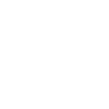
t = 0.00 s
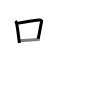
t = 2.50 s
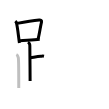
t = 5.25 s
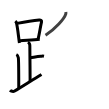
t = 7.75 s
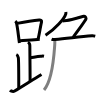
t = 10.50 s
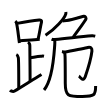
t = 13.00 s

The animated SVG that drew these frames (rendered in a browser with its animation timeline set to each time). Animation: 13 SMIL elements (animate=13); one cycle of 13.00 s.

<svg width="109px" height="109px" viewBox="0 0 px 109px" xmlns="http://www.w3.org/2000/svg" xmlns:xlink="http://www.w3.org/1999/xlink" xml:space="preserve" version="1.1"  baseProfile="full">
<path d="M15.28,21.21c0.37,0.32,0.75,0.58,0.91,0.97c1.28,3.13,2.35,15.2,3.23,20.82" style="fill:none;stroke:black;stroke-width:3;opacity:0">
  <animate attributeType="CSS" attributeName="opacity" from="0" to="1" begin="0s" dur="1s" repeatCount="Indefinite" fill="freeze" />
</path>
<path d="M17.11,23.4c8.76-1.68,17.79-3,22.13-3.41c1.58-0.15,2.54,0.89,2.31,1.77c-1.04,4.06-2.15,12.35-3.43,17" style="fill:none;stroke:black;stroke-width:3;opacity:0">
  <animate attributeType="CSS" attributeName="opacity" from="0" to="1" begin="1s" dur="1s" repeatCount="Indefinite" fill="freeze" />
</path>
<path d="M20.06,40.69c5.09-0.46,12.65-0.84,19.64-1.55" style="fill:none;stroke:black;stroke-width:3;opacity:0">
  <animate attributeType="CSS" attributeName="opacity" from="0" to="1" begin="2s" dur="1s" repeatCount="Indefinite" fill="freeze" />
</path>
<path d="M27.87,42.24c1.09,0.5,1.96,2.23,1.96,3.25c0,5.51,0.28,25.51,0.28,35.5" style="fill:none;stroke:black;stroke-width:3;opacity:0">
  <animate attributeType="CSS" attributeName="opacity" from="0" to="1" begin="3s" dur="1s" repeatCount="Indefinite" fill="freeze" />
</path>
<path d="M30.38,57.74c3.37-0.49,6.87-1.24,10.35-1.5c1.74-0.13,2.18-0.25,3.26,0" style="fill:none;stroke:black;stroke-width:3;opacity:0">
  <animate attributeType="CSS" attributeName="opacity" from="0" to="1" begin="4s" dur="1s" repeatCount="Indefinite" fill="freeze" />
</path>
<path d="M16.37,54.49c1.09,0.5,1.74,2.25,1.96,3.25c0.22,1,0.42,18.51,0.42,30.26" style="fill:none;stroke:black;stroke-width:3;opacity:0">
  <animate attributeType="CSS" attributeName="opacity" from="0" to="1" begin="5s" dur="1s" repeatCount="Indefinite" fill="freeze" />
</path>
<path d="M10,90.25c1,1,3.37,1.44,4.2,0.97c8.21-4.7,18.24-11.46,27.3-16.72" style="fill:none;stroke:black;stroke-width:3;opacity:0">
  <animate attributeType="CSS" attributeName="opacity" from="0" to="1" begin="6s" dur="1s" repeatCount="Indefinite" fill="freeze" />
</path>
<path d="M65.84,12c0.06,0.52,0.12,1.35-0.11,2.11c-1.35,4.45-10.39,14.84-20.21,21.14" style="fill:none;stroke:black;stroke-width:3;opacity:0">
  <animate attributeType="CSS" attributeName="opacity" from="0" to="1" begin="7s" dur="1s" repeatCount="Indefinite" fill="freeze" />
</path>
<path d="M62.67,20.88c0.53,0,2.09-0.14,4.1-0.36c5.25-0.56,15.62-4.09,17.08-4.29c1.74-0.24,2.63,2.07,1.91,3.26c-3.05,5-6.76,9.25-12.68,17.75" style="fill:none;stroke:black;stroke-width:3;opacity:0">
  <animate attributeType="CSS" attributeName="opacity" from="0" to="1" begin="8s" dur="1s" repeatCount="Indefinite" fill="freeze" />
</path>
<path d="M51.58,39.07c0.91,0.41,2.56,0.48,3.47,0.41c12.45-0.98,23.7-2.73,37-3.69c1.52-0.11,2.42,0.2,3.17,0.4" style="fill:none;stroke:black;stroke-width:3;opacity:0">
  <animate attributeType="CSS" attributeName="opacity" from="0" to="1" begin="9s" dur="1s" repeatCount="Indefinite" fill="freeze" />
</path>
<path d="M54.8,40.67c0.03,1.18,0.07,2.55-0.06,4.25C53.98,54.92,52.9,79.5,44.06,89.99" style="fill:none;stroke:black;stroke-width:3;opacity:0">
  <animate attributeType="CSS" attributeName="opacity" from="0" to="1" begin="10s" dur="1s" repeatCount="Indefinite" fill="freeze" />
</path>
<path d="M61.98,51.55c0.73,0.14,2.18,0.68,3.63,0.39c5.04-1,20.32-4.06,22.11-4.5c2.93-0.72,4.55,0.79,4.21,3.67C91.25,57,88.5,67.25,85.21,76.66c-2.08,5.95-5.81-0.31-6.35-0.59" style="fill:none;stroke:black;stroke-width:3;opacity:0">
  <animate attributeType="CSS" attributeName="opacity" from="0" to="1" begin="11s" dur="1s" repeatCount="Indefinite" fill="freeze" />
</path>
<path d="M64.45,52.3c0.62,1.36,0.61,2.97,0.64,5.07c0.17,9.38,0.18,19.5,0.18,25.88c0,12.82,2.47,13.21,17.18,13.21c11.55,0,13.19-0.96,13.19-10.46" style="fill:none;stroke:black;stroke-width:3;opacity:0">
  <animate attributeType="CSS" attributeName="opacity" from="0" to="1" begin="12s" dur="1s" repeatCount="Indefinite" fill="freeze" />
</path>
</svg>
